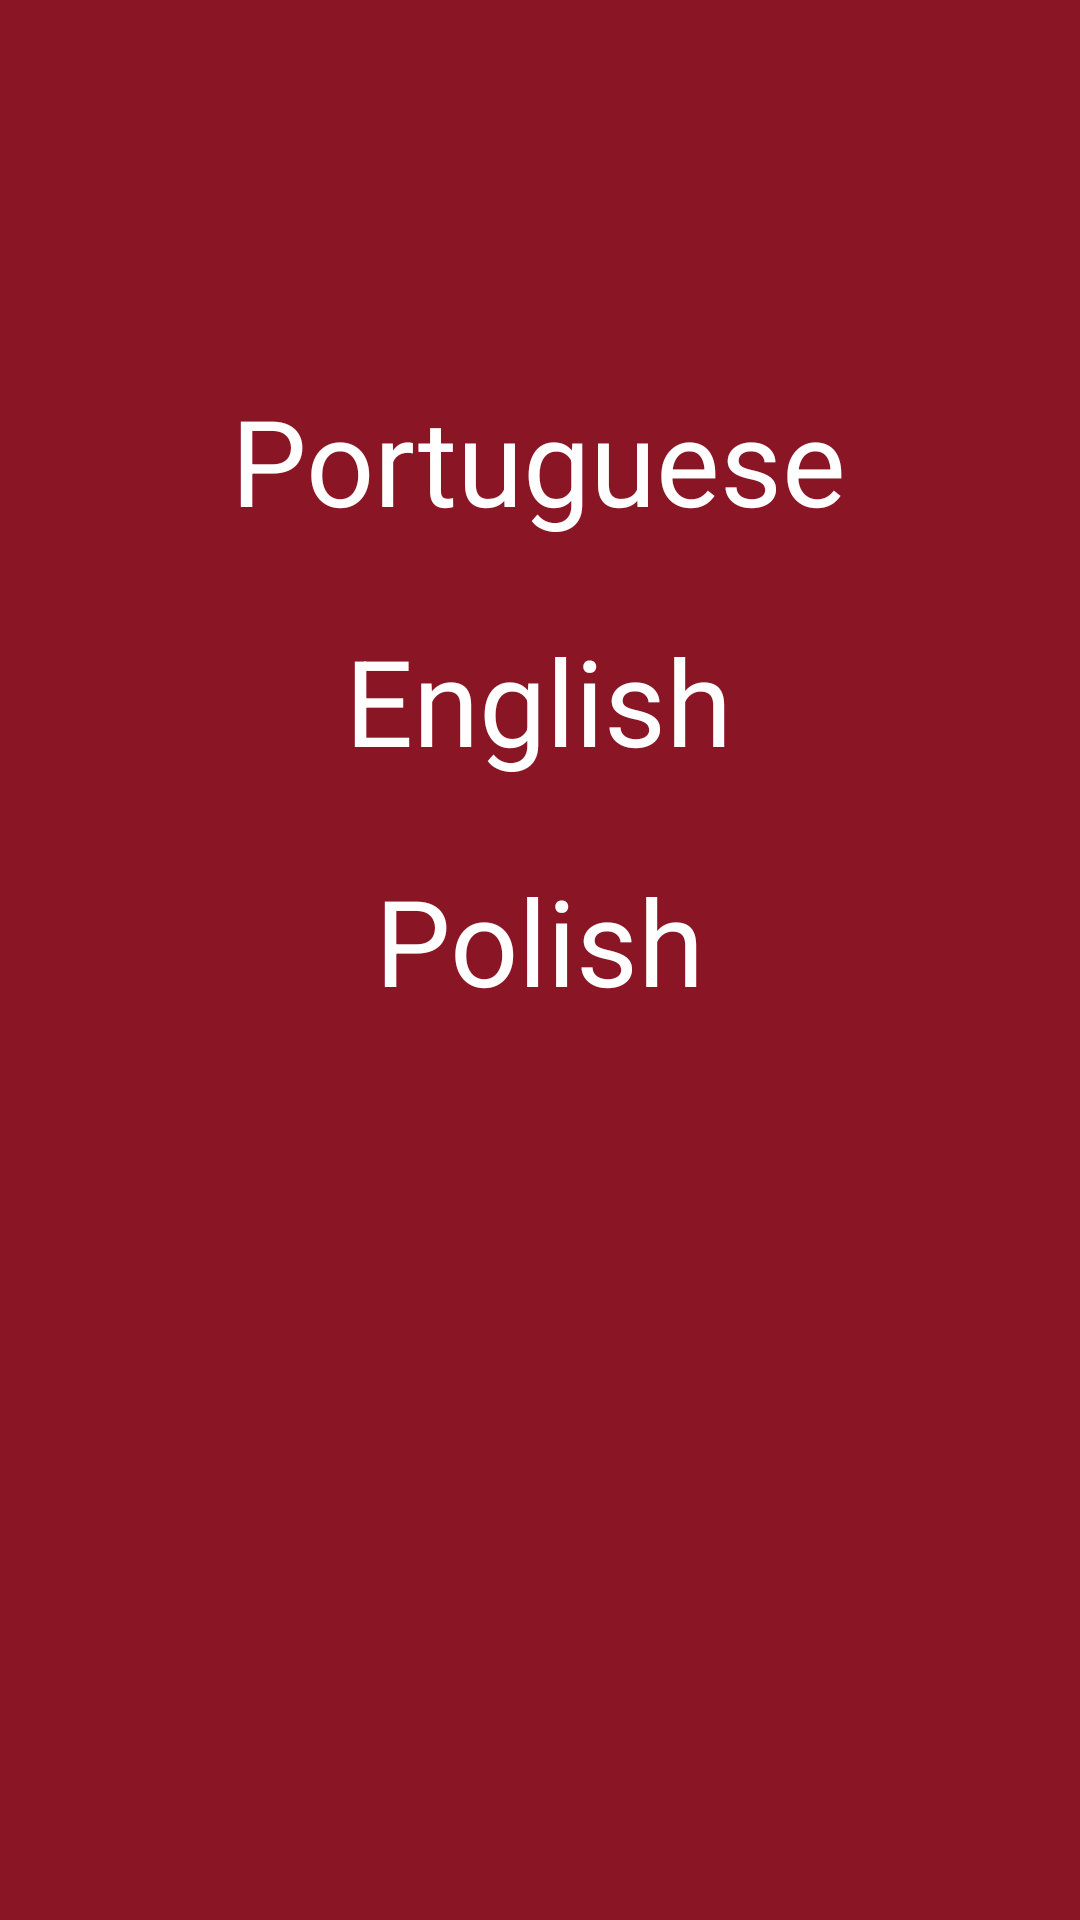

Write the Android layout XML for this screen, with the resource values it uses.
<!-- AndroidManifest.xml: application theme Theme.MovieNet -->
<!-- res/layout/language_layout.xml -->
<?xml version="1.0" encoding="utf-8"?>
<androidx.constraintlayout.widget.ConstraintLayout xmlns:android="http://schemas.android.com/apk/res/android"
    android:layout_width="match_parent"
    android:layout_height="match_parent"
    xmlns:app="http://schemas.android.com/apk/res-auto">

    <TextView
        android:id="@+id/textView"
        android:layout_width="match_parent"
        android:layout_height="match_parent"
        android:background="#8a1524"
        app:layout_constraintStart_toStartOf="parent"
        app:layout_constraintTop_toTopOf="parent" />

    <TextView
        android:id="@+id/PortugueseID"
        android:layout_width="wrap_content"
        android:layout_height="wrap_content"
        android:layout_marginBottom="460dp"
        android:text="Portuguese"
        android:textColor="@color/white"
        android:textSize="40dp"
        app:layout_constraintBottom_toBottomOf="parent"
        app:layout_constraintEnd_toEndOf="parent"
        app:layout_constraintHorizontal_bias="0.497"
        app:layout_constraintStart_toStartOf="parent" />

    <TextView
        android:id="@+id/PolishID"
        android:layout_width="wrap_content"
        android:layout_height="wrap_content"
        android:layout_marginBottom="380dp"
        android:text="English"
        android:textColor="@color/white"
        android:textSize="40dp"
        app:layout_constraintBottom_toBottomOf="parent"
        app:layout_constraintEnd_toEndOf="parent"
        app:layout_constraintHorizontal_bias="0.498"
        app:layout_constraintStart_toStartOf="parent" />

    <TextView
        android:id="@+id/EnglishID"
        android:layout_width="wrap_content"
        android:layout_height="wrap_content"
        android:layout_marginBottom="300dp"
        android:text="Polish"
        android:textColor="@color/white"
        android:textSize="40dp"
        app:layout_constraintBottom_toBottomOf="parent"
        app:layout_constraintEnd_toEndOf="parent"
        app:layout_constraintStart_toStartOf="parent" />

    <ImageButton
        android:id="@+id/back_button"
        android:layout_width="48dp"
        android:layout_height="48dp"
        android:layout_alignParentStart="true"
        android:layout_centerVertical="true"
        android:layout_margin="24dp"
        android:layout_marginStart="16dp"
        android:layout_marginTop="16dp"
        android:background="@null"
        android:contentDescription="@string/go_back"
        android:scaleType="fitCenter"
        android:src="@drawable/ic_back_arrow"
        app:layout_constraintStart_toStartOf="parent"
        app:layout_constraintTop_toTopOf="parent" />

</androidx.constraintlayout.widget.ConstraintLayout>
<!-- resources referenced by this layout -->
<resources>
  <color name="white">#FFFFFFFF</color>
  <style name="Theme.MovieNet" parent="Base.Theme.MovieNet" />
  <style name="Base.Theme.MovieNet" parent="Theme.Material3.DayNight.NoActionBar">
          
          
      </style>
</resources>
